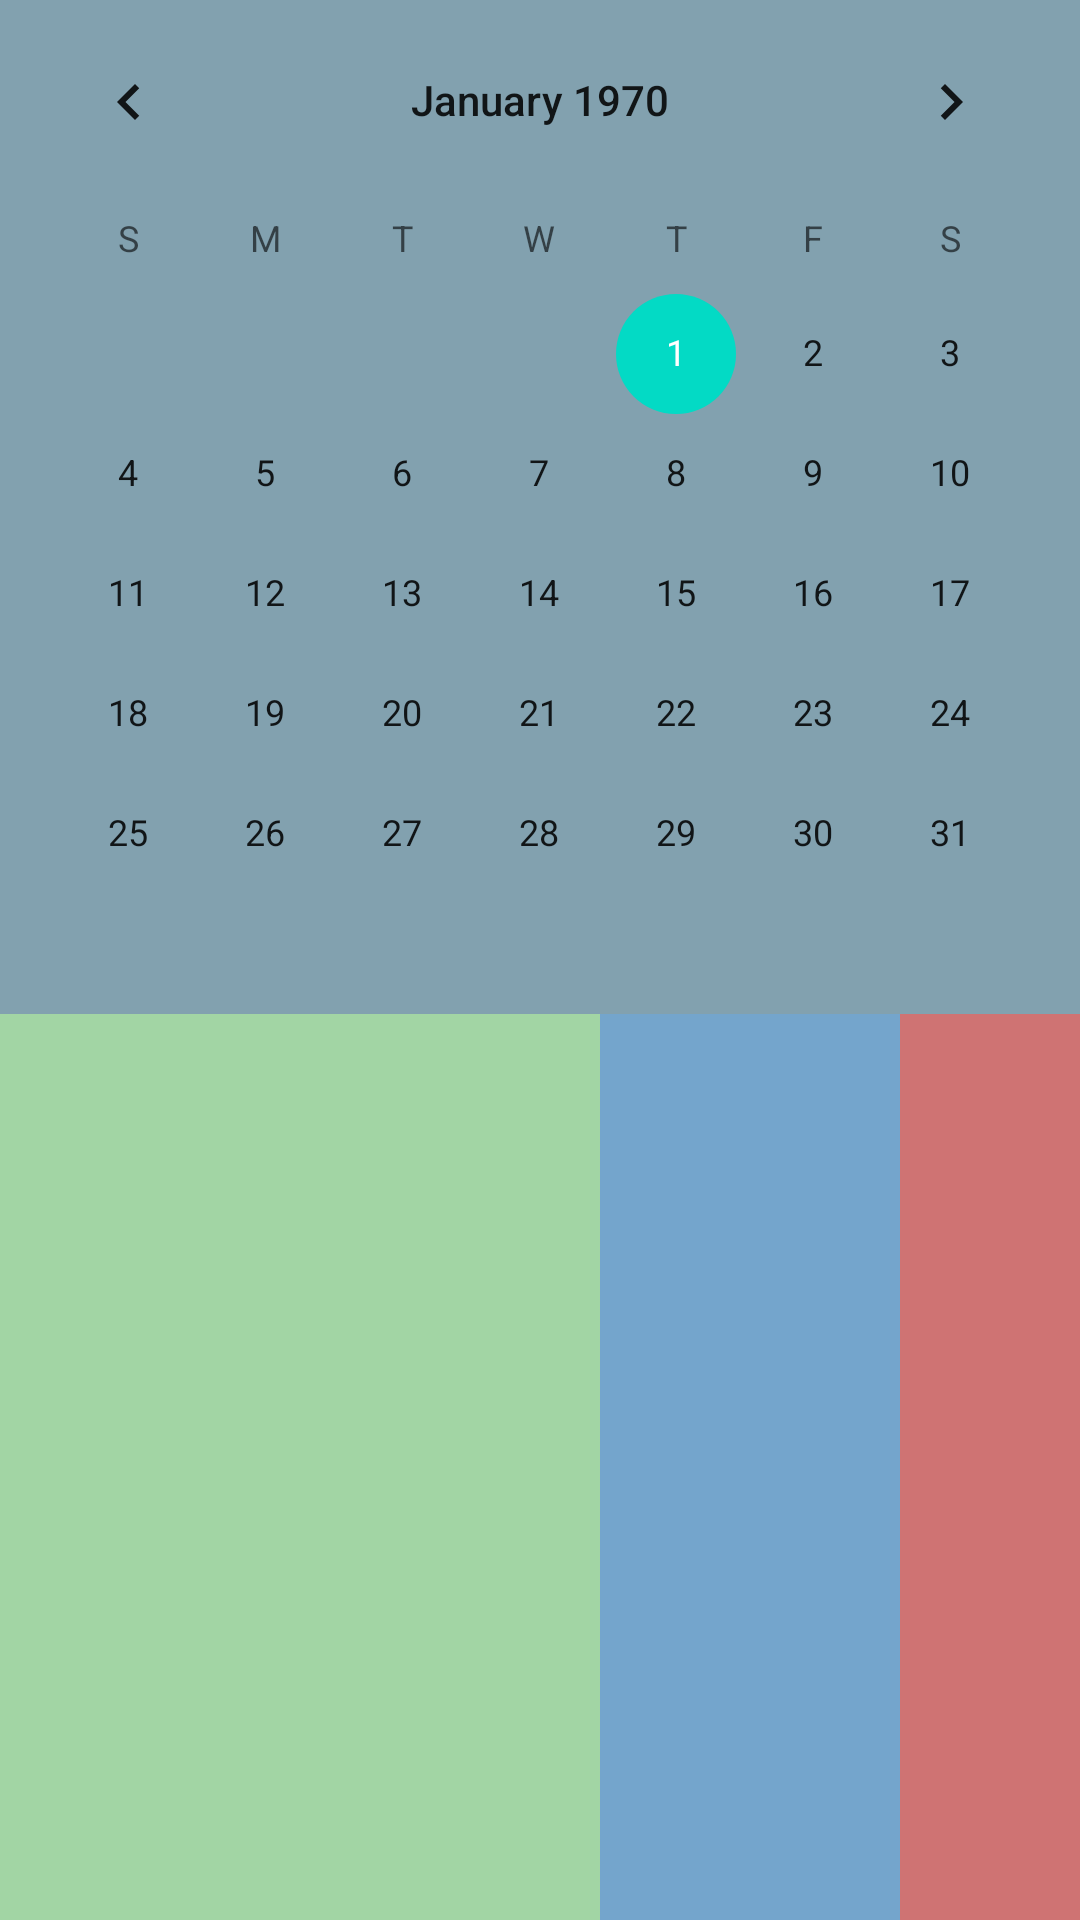

Reconstruct the res/layout file that produces this screen, plus the resources it refers to.
<!-- AndroidManifest.xml: application theme Theme.CourseCalander -->
<!-- res/layout/activity_main.xml -->
<?xml version="1.0" encoding="utf-8"?>
<LinearLayout xmlns:android="http://schemas.android.com/apk/res/android"
    xmlns:app="http://schemas.android.com/apk/res-auto"
    xmlns:tools="http://schemas.android.com/tools"
    android:layout_width="match_parent"
    android:layout_height="match_parent"
    android:background="#91ADC3"
    android:orientation="vertical"
    tools:context=".MainActivity">


    <CalendarView
        android:id="@+id/calenderView"
        android:layout_width="match_parent"
        android:layout_height="wrap_content"
        android:background="#82A1AF"></CalendarView>

    <LinearLayout
        android:layout_width="match_parent"
        android:layout_height="match_parent"
        android:background="#FCA2D6A4"
        android:orientation="horizontal">

        <ListView
            android:id="@+id/viewNameCourses"
            android:layout_width="200dp"
            android:layout_height="match_parent">

        </ListView>

        <ListView
            android:id="@+id/viewAttendedCourses"
            android:layout_width="100dp"
            android:layout_height="match_parent"
            android:background="#74A5CC" />

        <ListView
            android:id="@+id/viewTotalClasses"
            android:layout_width="match_parent"
            android:layout_height="match_parent"
            android:background="#CF7373" />
    </LinearLayout>

</LinearLayout>
<!-- resources referenced by this layout -->
<resources>
  <style name="Theme.CourseCalander" parent="Theme.MaterialComponents.DayNight.DarkActionBar">
          
          <item name="colorPrimary">@color/purple_500</item>
          <item name="colorPrimaryVariant">@color/purple_700</item>
          <item name="colorOnPrimary">@color/white</item>
          
          <item name="colorSecondary">@color/teal_200</item>
          <item name="colorSecondaryVariant">@color/teal_700</item>
          <item name="colorOnSecondary">@color/black</item>
          
          <item name="android:statusBarColor">?attr/colorPrimaryVariant</item>
          
          <item name="windowNoTitle">true</item>
          <item name="android:windowFullscreen">true</item>
      </style>
  <!-- not gathered from this repository: default colours our renderer supplied (Android Studio template values) -->
  <color name="purple_500">#FF6200EE</color>
  <color name="purple_700">#FF3700B3</color>
  <color name="teal_200">#FF03DAC5</color>
  <color name="teal_700">#FF018786</color>
  <color name="black">#FF000000</color>
  <color name="white">#FFFFFFFF</color>
</resources>
